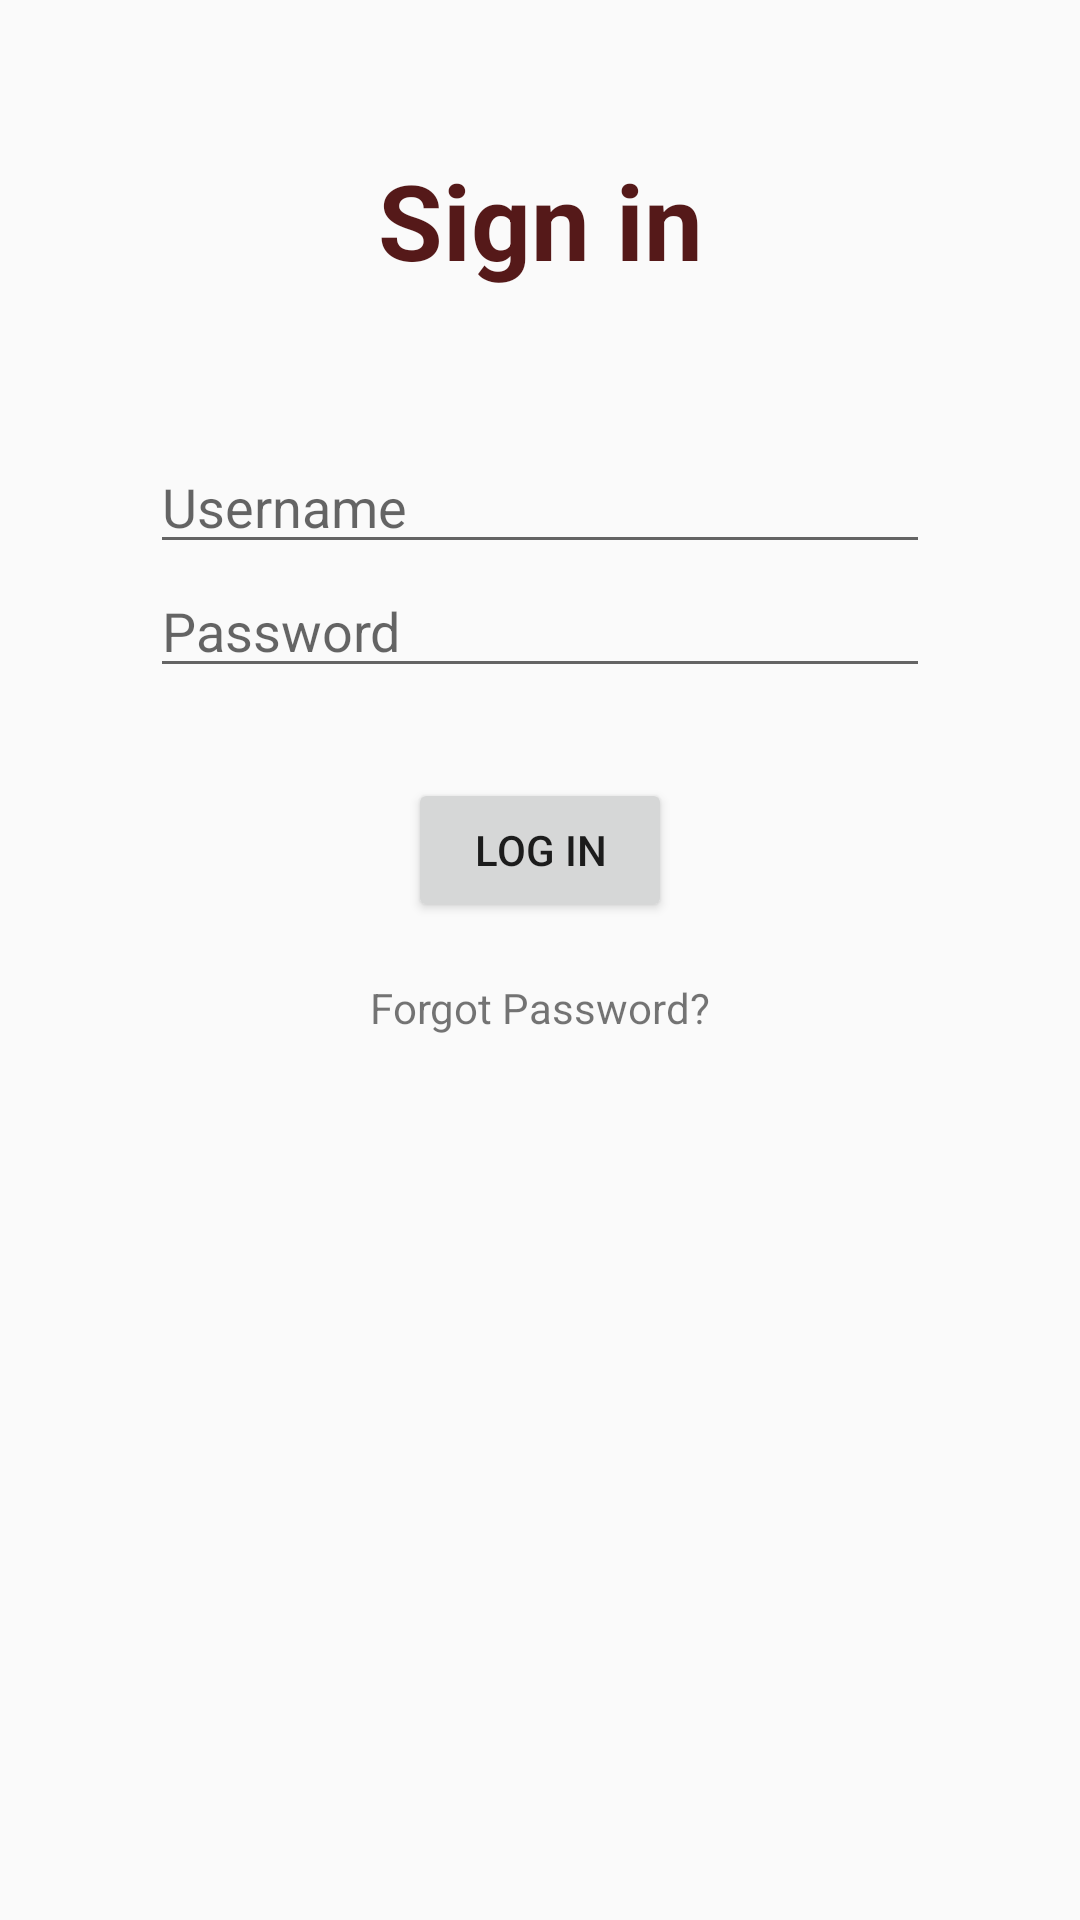

Layout XML and referenced resources for this Android screen:
<!-- AndroidManifest.xml: application theme AppTheme -->
<!-- res/layout/activity_login.xml -->
<?xml version="1.0" encoding="utf-8"?>
<androidx.constraintlayout.widget.ConstraintLayout xmlns:android="http://schemas.android.com/apk/res/android"
    xmlns:app="http://schemas.android.com/apk/res-auto"
    xmlns:tools="http://schemas.android.com/tools"
    android:layout_width="match_parent"
    android:layout_height="match_parent"
    tools:context=".LoginActivity">

    <TextView
        android:layout_width="wrap_content"
        android:layout_height="wrap_content"
        android:id="@+id/signin"
        android:text="Sign in"
        android:textColor="@color/colorPrimaryDark"
        android:textSize="35dp"
        android:textStyle="bold"
        android:layout_margin="50dp"
        app:layout_constraintLeft_toLeftOf="parent"
        app:layout_constraintRight_toRightOf="parent"
        app:layout_constraintTop_toTopOf="parent" />

    <EditText
        android:id="@+id/usernameR"
        android:layout_width="match_parent"
        android:layout_height="wrap_content"
        android:hint="Username"

        android:layout_marginHorizontal="50dp"
        android:layout_marginTop="50dp"
        app:layout_constraintLeft_toLeftOf="parent"
        app:layout_constraintRight_toRightOf="parent"
        app:layout_constraintTop_toBottomOf="@+id/signin"/>

    <EditText
        android:id="@+id/passwordR"
        android:layout_width="match_parent"
        android:layout_height="wrap_content"

        android:layout_marginHorizontal="50dp"
        android:hint="Password"
        app:layout_constraintHorizontal_bias="0.505"
        app:layout_constraintLeft_toLeftOf="parent"
        app:layout_constraintRight_toRightOf="parent"
        app:layout_constraintTop_toBottomOf="@+id/usernameR" />

    <Button
        android:id="@+id/loginButton"
        android:layout_width="wrap_content"
        android:layout_height="wrap_content"
        android:layout_marginTop="30dp"
        android:text="Log in"
        app:layout_constraintEnd_toEndOf="parent"
        app:layout_constraintStart_toStartOf="parent"
        app:layout_constraintTop_toBottomOf="@+id/passwordR" />

    <TextView
        android:id="@+id/forgotPw"
        android:layout_width="wrap_content"
        android:layout_height="wrap_content"
        android:layout_marginTop="19dp"
        android:text="Forgot Password?"
        app:layout_constraintEnd_toEndOf="parent"
        app:layout_constraintStart_toStartOf="parent"
        app:layout_constraintTop_toBottomOf="@+id/loginButton" />


</androidx.constraintlayout.widget.ConstraintLayout>
<!-- resources referenced by this layout -->
<resources>
  <color name="colorPrimaryDark">#551919</color>
  <style name="AppTheme" parent="Theme.AppCompat.Light.DarkActionBar">
          
          <item name="colorPrimary">@color/colorPrimary</item>
          <item name="colorPrimaryDark">@color/colorPrimaryDark</item>
          <item name="colorAccent">@color/colorAccent</item>
  
          <item name="android:windowContentTransitions">true</item>
      </style>
  <color name="colorPrimary">#8A2E2E</color>
  <color name="colorAccent">#D81B1B</color>
</resources>
